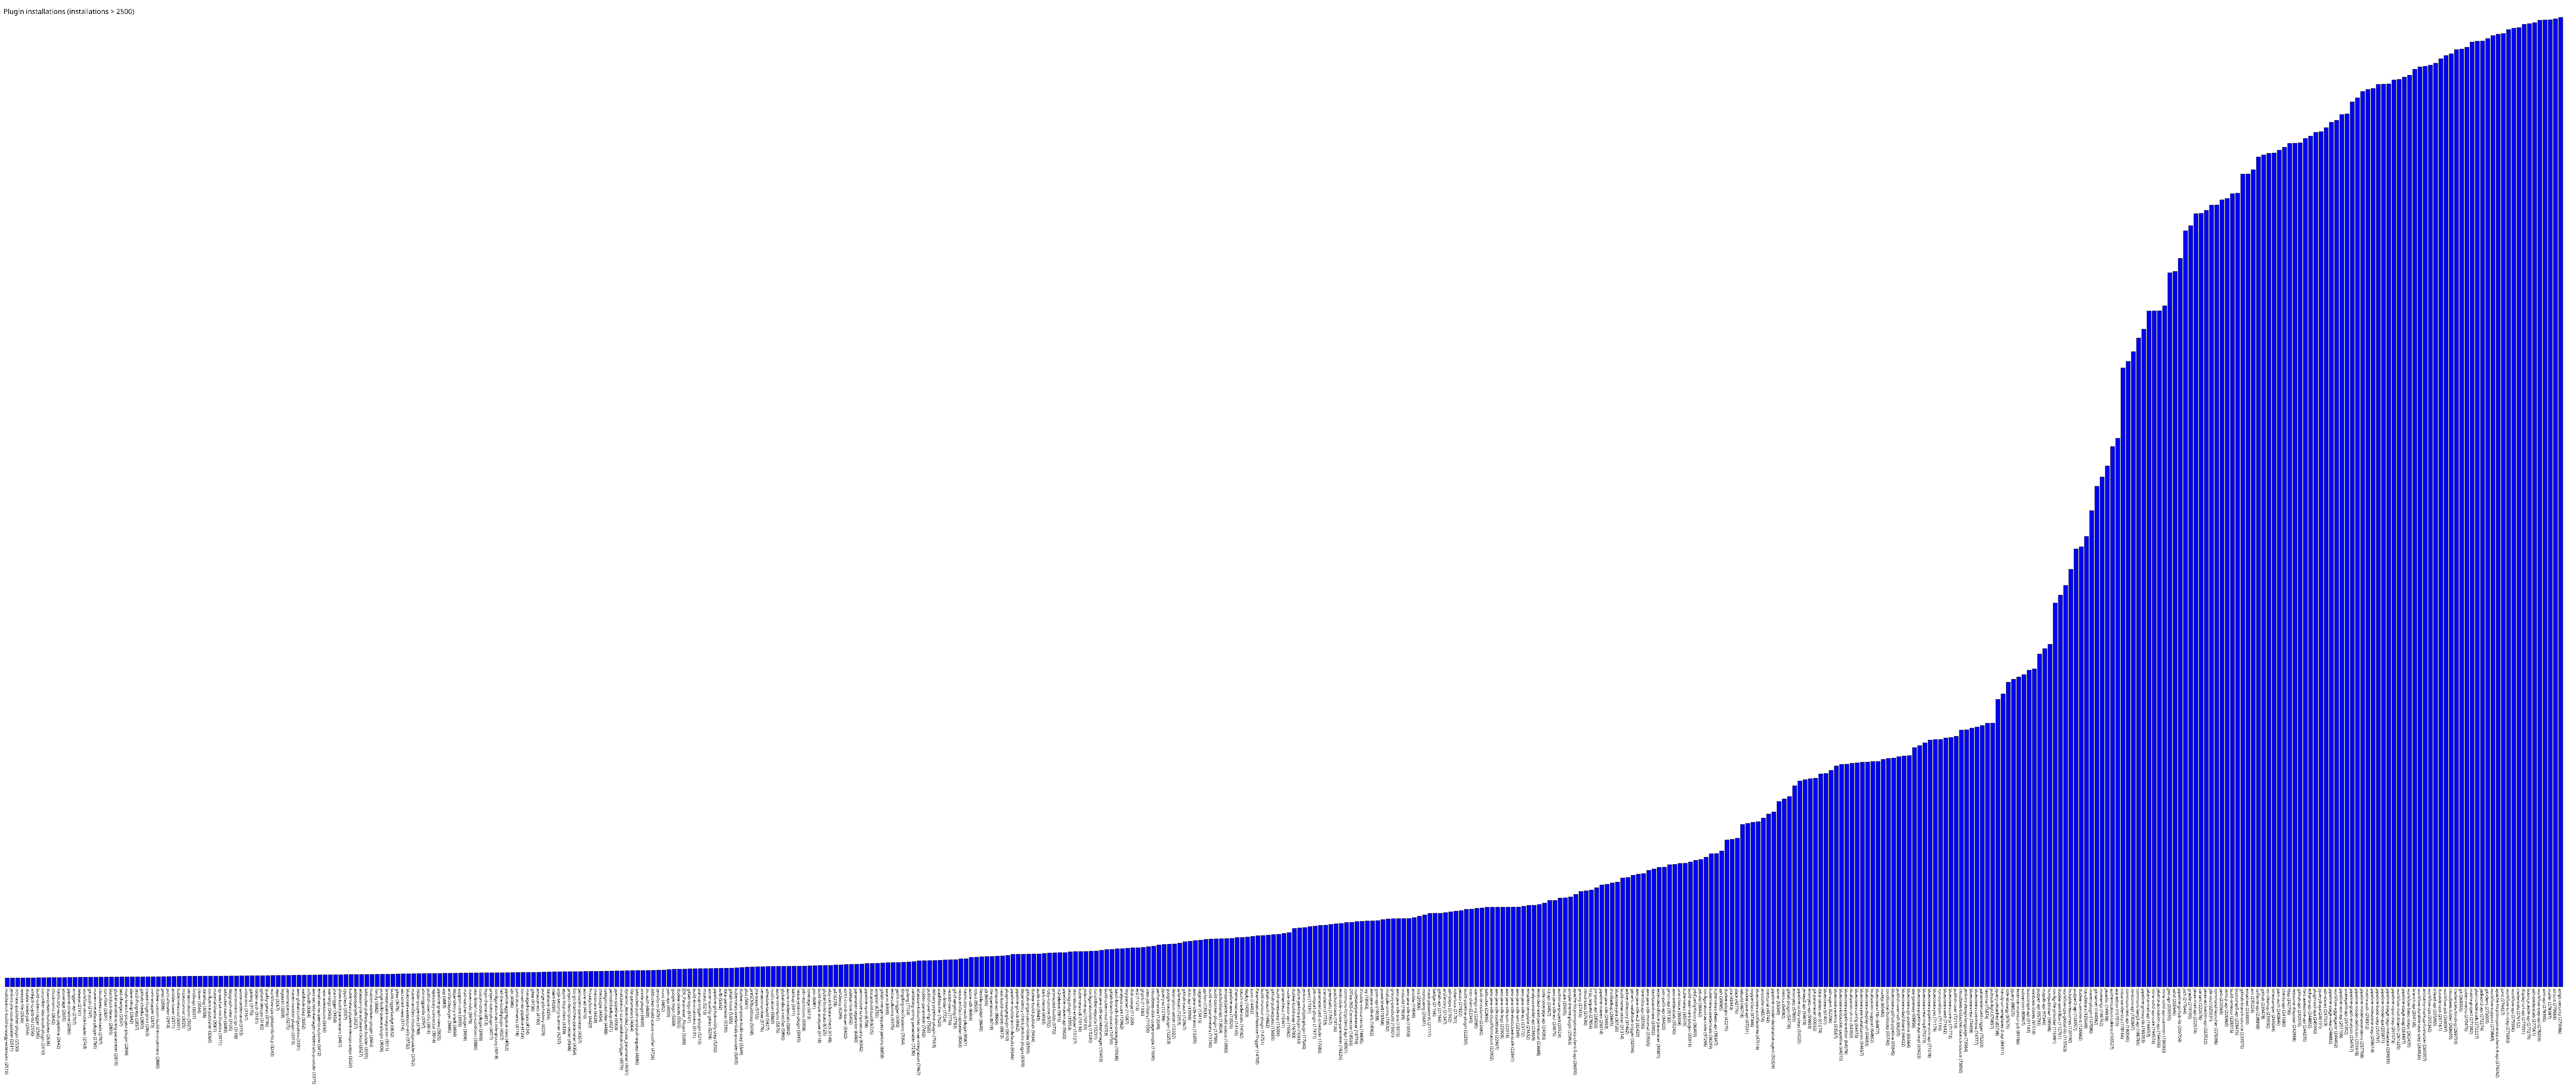

The file beside this chart, header and first rows:
multibranch-build-strategy-extension, 2510
jenkins-jira-issue-updater, 2511
rich-text-publisher-plugin, 2530
remote-file, 2536
disable-failed-job, 2556
xml-job-to-job-dsl, 2556
build-token-trigger, 2595
cucumber-testresult-plugin, 2610
downstream-buildview, 2636
chucknorris, 2642
hashicorp-vault-pipeline, 2642
scoverage, 2655
pipeline-timeline, 2686
xtrigger-api, 2707
release, 2741
workflow-remote-loader, 2743
git-push, 2747
maven-metadata-plugin, 2765
cloudbees-credentials, 2787
cors-filter, 2801
blackduck-detect, 2809
global-variable-string-parameter, 2810
last-changes, 2837
multi-branch-project-plugin, 2839
slave-setup, 2842
testInProgress, 2857
github-checks, 2859
create-fingerprint, 2863
nvm-wrapper, 2873
docker-custom-build-environment, 2880
pmd, 2898
port-allocator, 2914
ansible-tower, 2971
kubernetes-cd, 3001
mstestrunner, 3025
versioncolumn, 3027
findbugs, 3037
clover, 3044
datadog, 3058
confluence-publisher, 3060
material-theme, 3061
qy-wechat-notification, 3071
bitbucket-oauth, 3089
depgraph-view, 3105
environment-script, 3108
sauce-ondemand, 3153
violations, 3161
gatling, 3175
folder-auth, 3181
splunk-devops, 3182
quality-gates, 3196
workflow-cps-global-lib-http, 3243
repo, 3267
logstash, 3268
zentimestamp, 3275
maven-invoker-plugin, 3310
aws-global-configuration, 3331
webhook-step, 3352
influxdb, 3364
aws-secrets-manager-credentials-provider, 3375
email-ext-recipients-column, 3412
... 430 more rows
